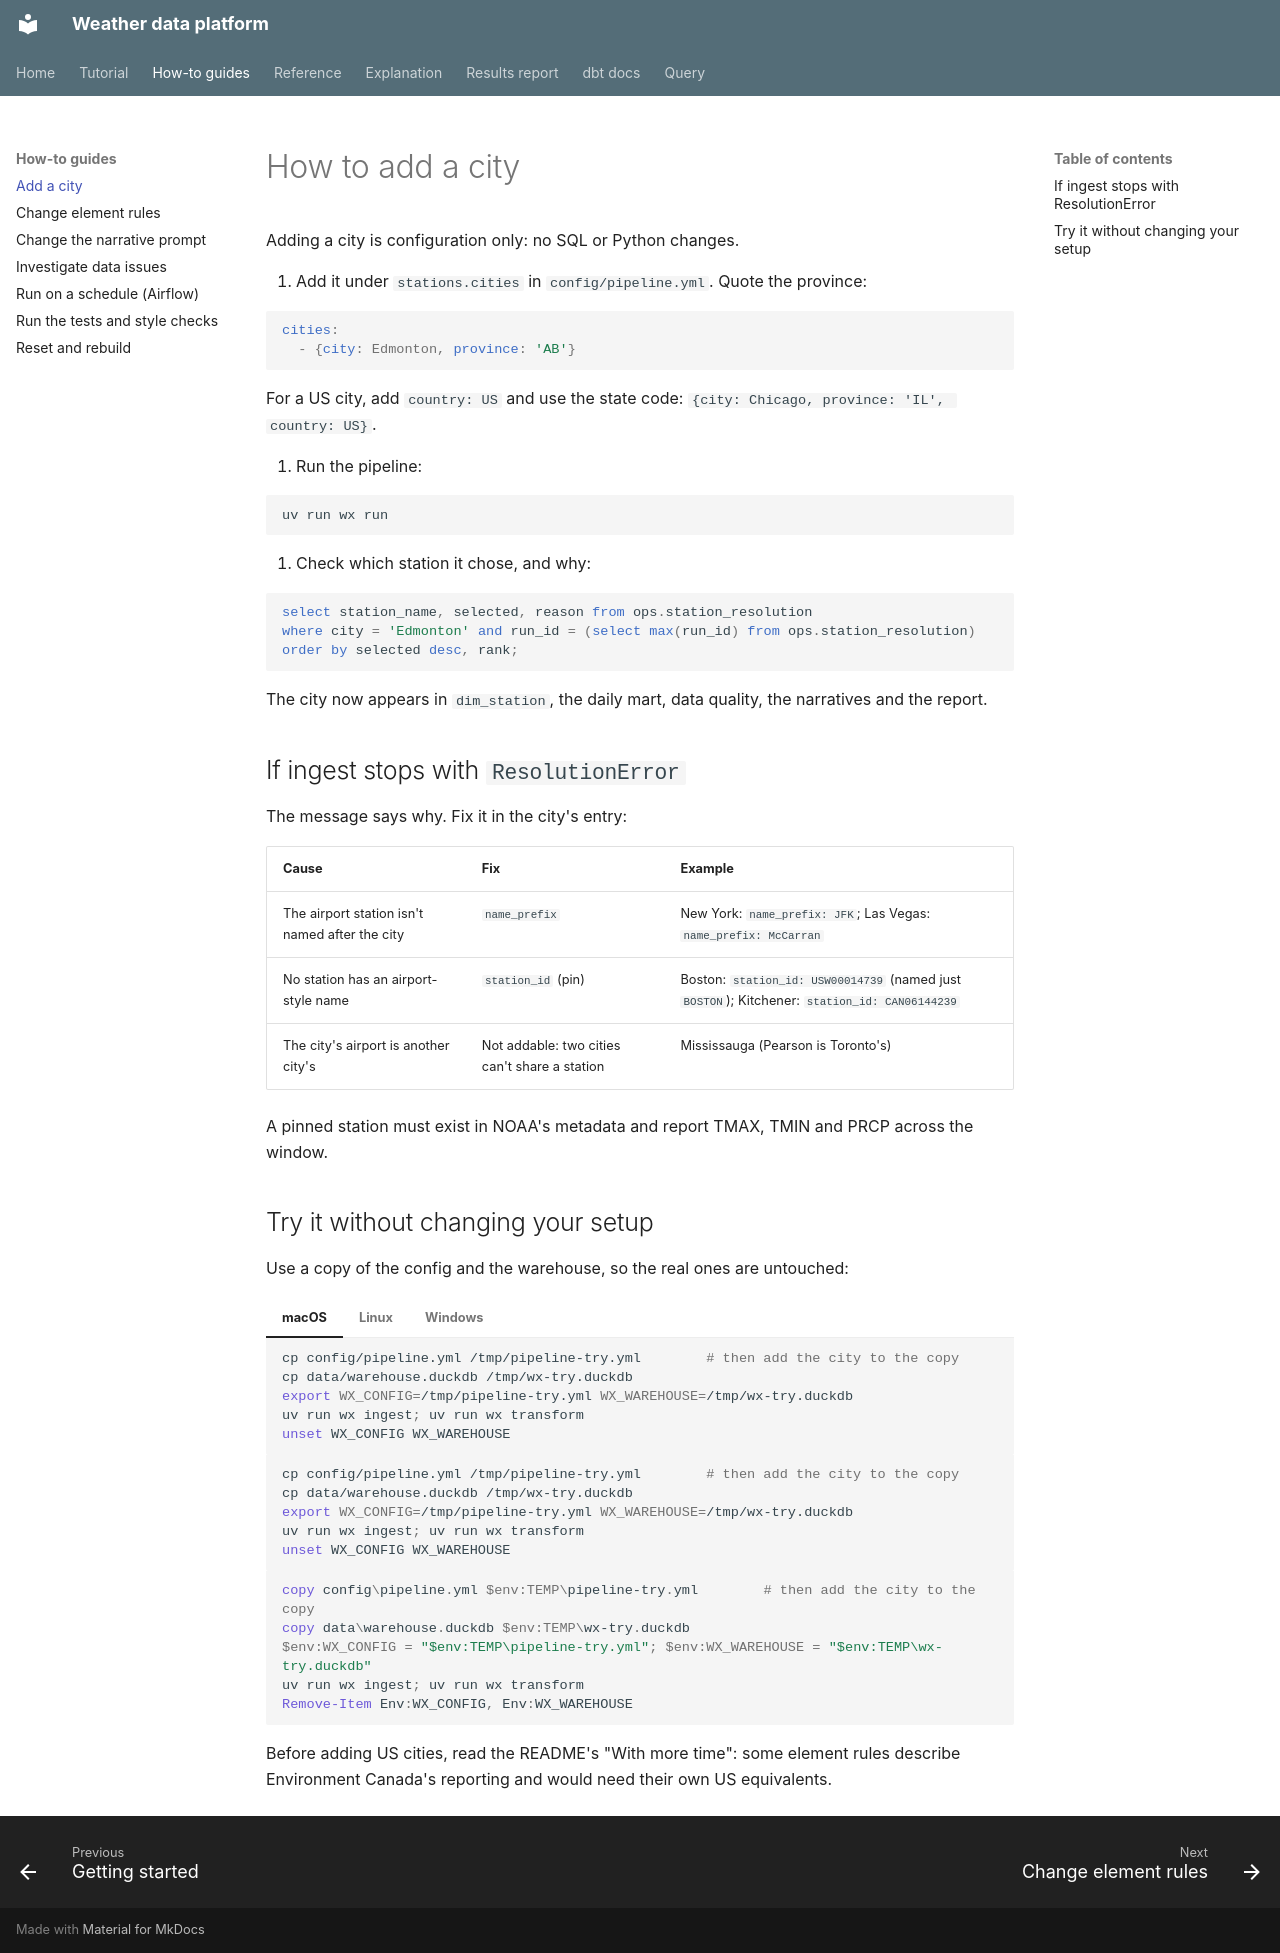

repository: apmalong/weather-data-platform · page: how-to/add-a-city/index.html · generator: mkdocs

# How to add a city

Adding a city is configuration only: no SQL or Python changes.

1. Add it under `stations.cities` in `config/pipeline.yml`. Quote the province:

   ```yaml
   cities:
     - {city: Edmonton, province: 'AB'}
   ```

   For a US city, add `country: US` and use the state code: `{city: Chicago, province: 'IL', country: US}`.

2. Run the pipeline:

   ```bash
   uv run wx run
   ```

3. Check which station it chose, and why:

   ```sql
   select station_name, selected, reason from ops.station_resolution
   where city = 'Edmonton' and run_id = (select max(run_id) from ops.station_resolution)
   order by selected desc, rank;
   ```

   The city now appears in `dim_station`, the daily mart, data quality, the narratives and the report.

## If ingest stops with `ResolutionError`

The message says why. Fix it in the city's entry:

| Cause | Fix | Example |
|---|---|---|
| The airport station isn't named after the city | `name_prefix` | New York: `name_prefix: JFK`; Las Vegas: `name_prefix: McCarran` |
| No station has an airport-style name | `station_id` (pin) | Boston: `station_id: USW00014739` (named just `BOSTON`); Kitchener: `station_id: CAN06144239` |
| The city's airport is another city's | Not addable: two cities can't share a station | Mississauga (Pearson is Toronto's) |

A pinned station must exist in NOAA's metadata and report TMAX, TMIN and PRCP across the window.

## Try it without changing your setup

Use a copy of the config and the warehouse, so the real ones are untouched:

=== "macOS"

    ```bash
    cp config/pipeline.yml /tmp/pipeline-try.yml        # then add the city to the copy
    cp data/warehouse.duckdb /tmp/wx-try.duckdb
    export WX_CONFIG=/tmp/pipeline-try.yml WX_WAREHOUSE=/tmp/wx-try.duckdb
    uv run wx ingest; uv run wx transform
    unset WX_CONFIG WX_WAREHOUSE
    ```

=== "Linux"

    ```bash
    cp config/pipeline.yml /tmp/pipeline-try.yml        # then add the city to the copy
    cp data/warehouse.duckdb /tmp/wx-try.duckdb
    export WX_CONFIG=/tmp/pipeline-try.yml WX_WAREHOUSE=/tmp/wx-try.duckdb
    uv run wx ingest; uv run wx transform
    unset WX_CONFIG WX_WAREHOUSE
    ```

=== "Windows"

    ```powershell
    copy config\pipeline.yml $env:TEMP\pipeline-try.yml        # then add the city to the copy
    copy data\warehouse.duckdb $env:TEMP\wx-try.duckdb
    $env:WX_CONFIG = "$env:TEMP\pipeline-try.yml"; $env:WX_WAREHOUSE = "$env:TEMP\wx-try.duckdb"
    uv run wx ingest; uv run wx transform
    Remove-Item Env:WX_CONFIG, Env:WX_WAREHOUSE
    ```

Before adding US cities, read the README's "With more time": some element rules describe Environment
Canada's reporting and would need their own US equivalents.
